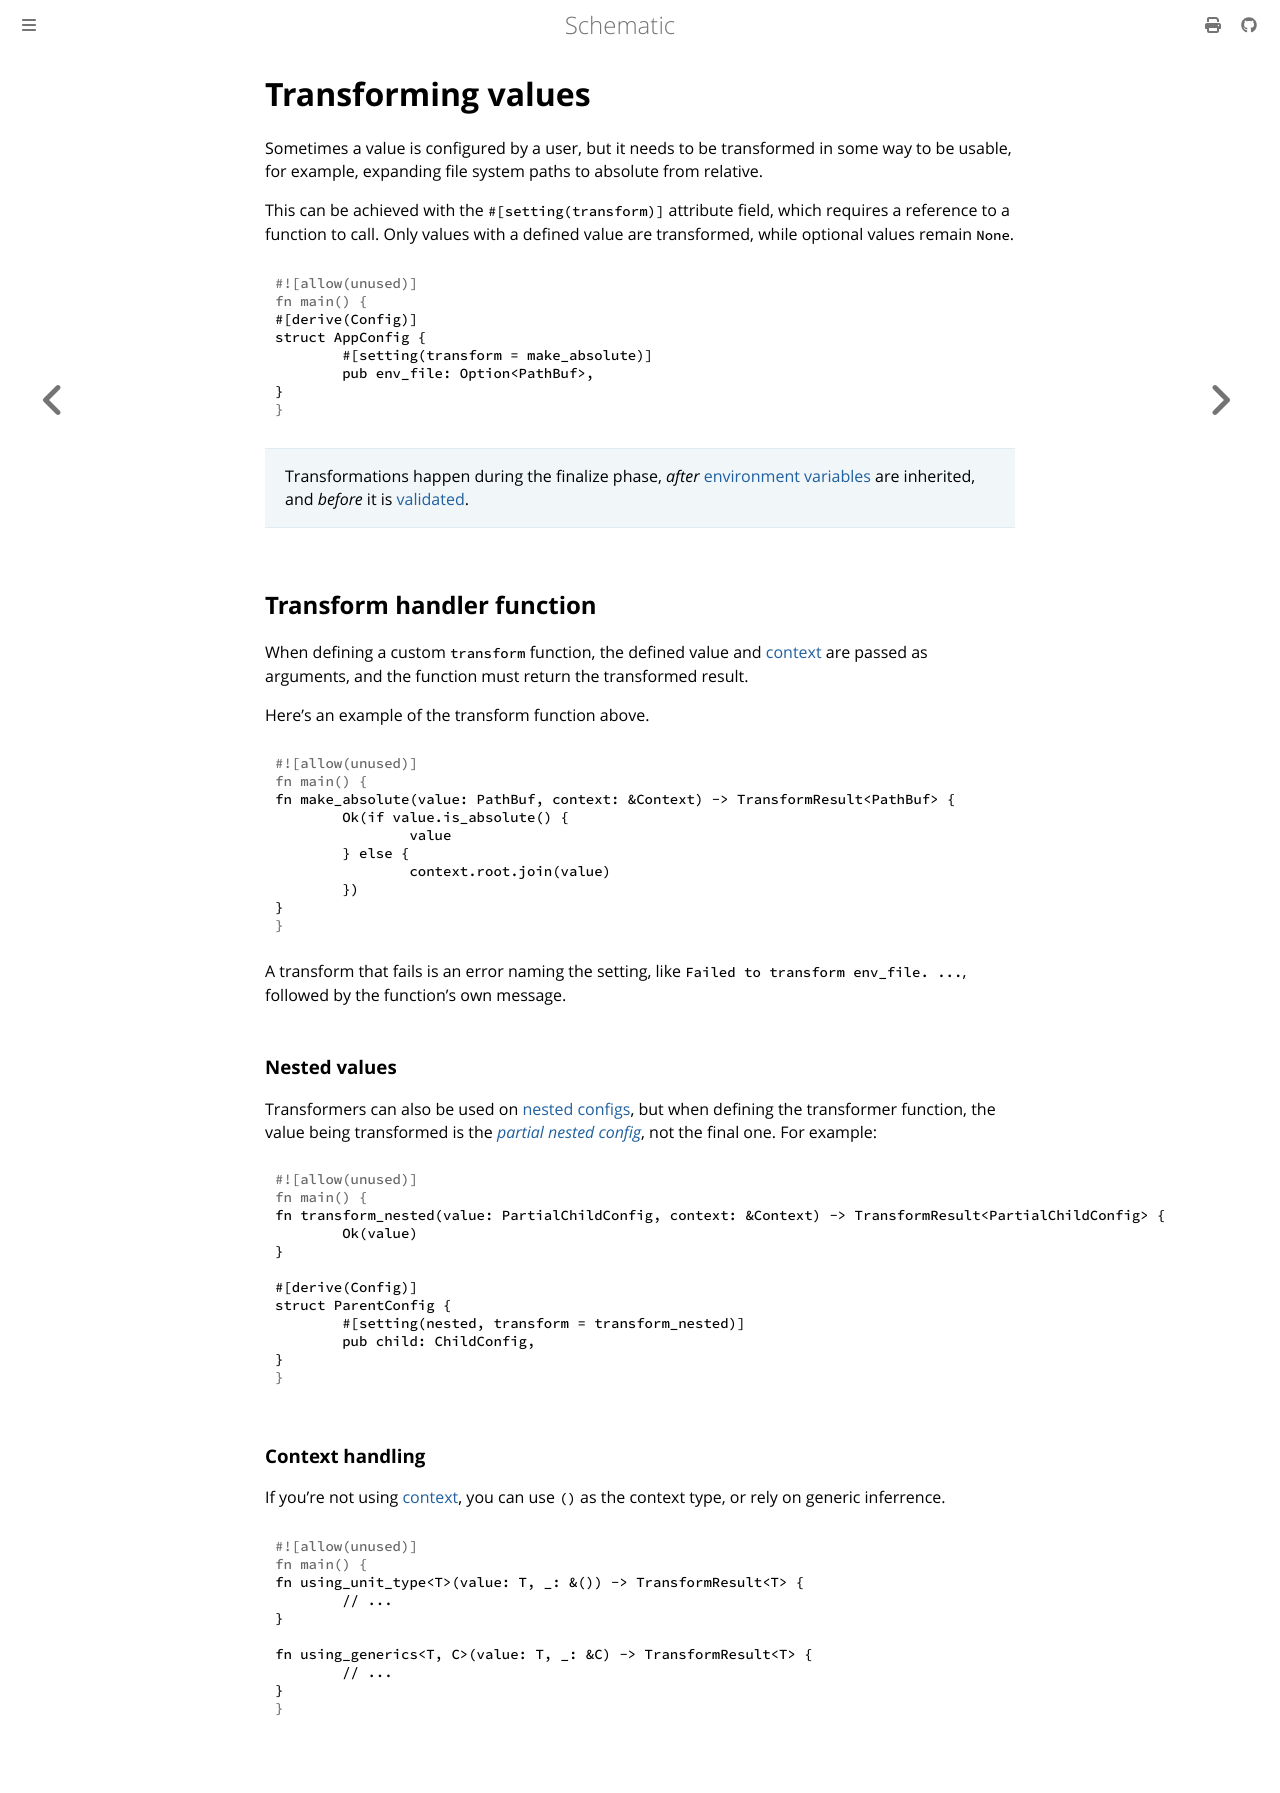

repository: moonrepo/schematic · page: config/struct/transform.html · generator: mdbook

# Transforming values

Sometimes a value is configured by a user, but it needs to be transformed in some way to be usable,
for example, expanding file system paths to absolute from relative.

This can be achieved with the `#[setting(transform)]` attribute field, which requires a reference to
a function to call. Only values with a defined value are transformed, while optional values remain
`None`.

```rust
#[derive(Config)]
struct AppConfig {
	#[setting(transform = make_absolute)]
	pub env_file: Option<PathBuf>,
}
```

> Transformations happen during the finalize phase, _after_ [environment variables](./env.md) are
> inherited, and _before_ it is [validated](./validate.md).

## Transform handler function

When defining a custom `transform` function, the defined value and [context](../context.md) are
passed as arguments, and the function must return the transformed result.

Here's an example of the transform function above.

```rust
fn make_absolute(value: PathBuf, context: &Context) -> TransformResult<PathBuf> {
	Ok(if value.is_absolute() {
		value
	} else {
		context.root.join(value)
	})
}
```

A transform that fails is an error naming the setting, like `Failed to transform env_file. ...`,
followed by the function's own message.

### Nested values

Transformers can also be used on [nested configs](../nested.md), but when defining the transformer
function, the value being transformed is the _[partial nested config](../partial.md)_, not the final
one. For example:

```rust
fn transform_nested(value: PartialChildConfig, context: &Context) -> TransformResult<PartialChildConfig> {
	Ok(value)
}

#[derive(Config)]
struct ParentConfig {
	#[setting(nested, transform = transform_nested)]
	pub child: ChildConfig,
}
```

### Context handling

If you're not using [context](../context.md), you can use `()` as the context type, or rely on
generic inferrence.

```rust
fn using_unit_type<T>(value: T, _: &()) -> TransformResult<T> {
	// ...
}

fn using_generics<T, C>(value: T, _: &C) -> TransformResult<T> {
	// ...
}
```
